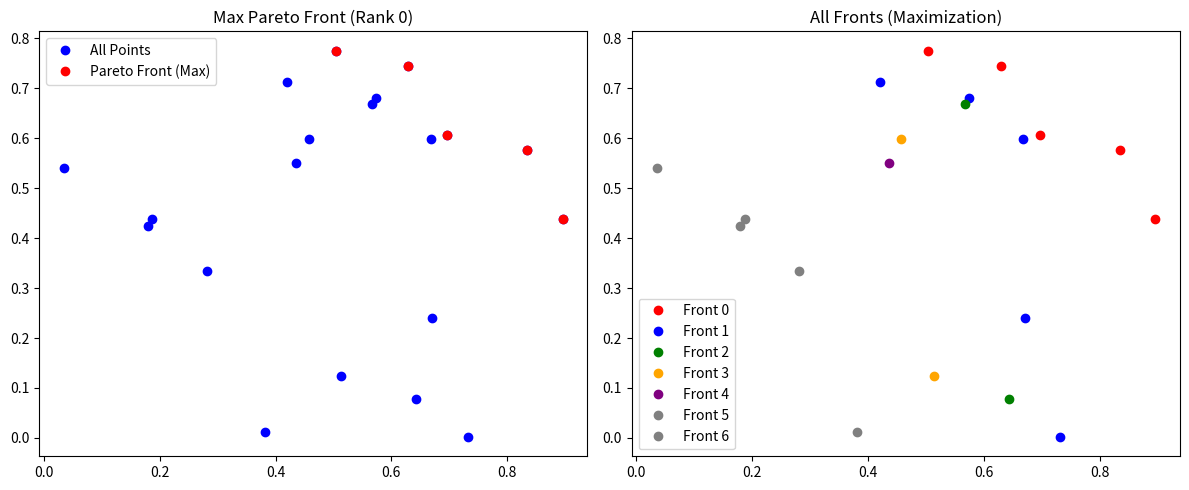
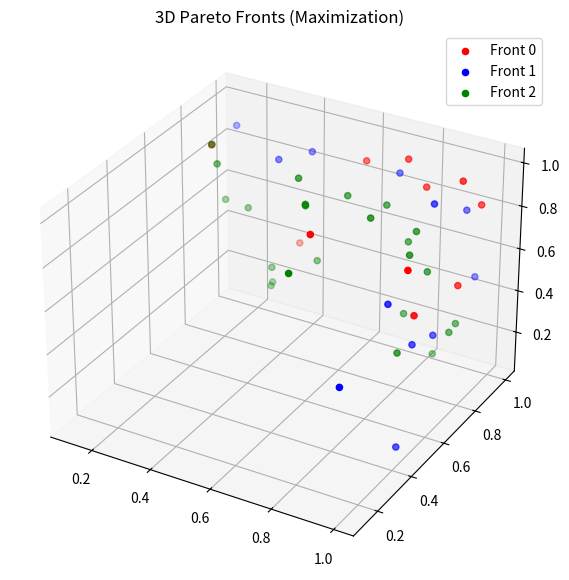

These charts were generated, in order, by the following Python code:
# Utils/nondomination.py
import numpy as np


def is_pareto_efficient_simple(costs):
    """
    Find the pareto-efficient points (Minimization logic)
    注意：此函数通常用于最小化问题（costs越小越好）。
    如果用于最大化问题，请先对输入取负或使用下面的 fast_non_dominated_sort。
    :param costs: An (n_points, n_costs) array
    :return: A (n_points, ) boolean array, indicating whether each point is Pareto efficient
    """
    is_efficient = np.ones(costs.shape[0], dtype=bool)
    for i, c in enumerate(costs):
        if is_efficient[i]:
            # Keep any point with a lower cost
            is_efficient[is_efficient] = np.any(costs[is_efficient] < c, axis=1)
            is_efficient[i] = True  # And keep self
    return is_efficient


def fast_non_dominated_sort(objectives):
    """
    快速非支配排序算法 - NSGA-II 的核心算法
    **适用于最大化问题** (Maximization)

    输入: objectives - numpy数组，形状为(n, m)，n个解，m个目标函数
    输出: fronts - 列表，每个元素是一个前沿（解的索引列表）。fronts[0]是Pareto最优解。
    """
    # 安全检查
    if objectives is None or len(objectives) == 0:
        return []

    n = objectives.shape[0]
    if n == 0:
        return []

    # 初始化数据结构
    S = [[] for _ in range(n)]  # 被当前解支配的解集合 (Set of solutions dominated by p)
    n_p = np.zeros(n, dtype=int)  # 支配当前解的解的数量 (Domination count)
    rank = np.zeros(n, dtype=int)  # 每个解的排名 (Rank)
    fronts = [[]]  # 存储各前沿 (Fronts)

    # 第一遍：计算支配关系 O(N^2)
    for i in range(n):
        for j in range(i + 1, n):
            try:
                # 判断 i 是否支配 j (最大化)
                if dominates(objectives[i], objectives[j]):
                    S[i].append(j)
                    n_p[j] += 1
                # 判断 j 是否支配 i (最大化)
                elif dominates(objectives[j], objectives[i]):
                    S[j].append(i)
                    n_p[i] += 1
            except Exception as e:
                print(f"⚠️ 支配关系计算出错: {e}")
                continue

        # 如果没有解支配 i，则 i 属于第一前沿 (Pareto Front)
        if n_p[i] == 0:
            rank[i] = 0
            fronts[0].append(i)

    # 如果第一前沿为空，直接返回
    if not fronts[0]:
        return []

    # 构建后续前沿
    i = 0
    while len(fronts) > i and fronts[i]:
        Q = []  # 下一前沿
        for p in fronts[i]:
            for q in S[p]:
                n_p[q] -= 1
                if n_p[q] == 0:
                    rank[q] = i + 1
                    Q.append(q)
        i += 1
        if Q:
            fronts.append(Q)
        else:
            break

    return fronts


def dominates(a, b):
    """
    判断解 a 是否支配解 b (**最大化问题**)

    定义:
    1. a 在所有目标上都不比 b 差 (a >= b)
    2. a 至少在一个目标上严格优于 b (a > b)
    """
    # 检查 a 是否在所有目标上都不比 b 差
    not_worse = np.all(a >= b)
    # 检查 a 是否至少在一个目标上比 b 好
    better = np.any(a > b)

    return not_worse and better


def crowding_distance(objectives, front):
    """
    计算拥挤距离（用于NSGA-II的环境选择）
    输入: objectives - 目标函数值数组
          front - 前沿中的解索引列表
    输出: distances - 每个解的拥挤距离
    """
    n = len(front)
    distances = np.zeros(n)

    if n == 0:
        return distances

    m = objectives.shape[1]  # 目标函数数量

    for obj_idx in range(m):
        # 根据当前目标函数值排序前沿中的解
        sorted_indices = np.argsort(objectives[front, obj_idx])
        sorted_front = [front[i] for i in sorted_indices]

        # 边界解的拥挤距离设为无穷大
        distances[sorted_indices[0]] = float('inf')
        distances[sorted_indices[-1]] = float('inf')

        # 计算中间解的拥挤距离
        if n > 2:
            min_val = objectives[sorted_front[0], obj_idx]
            max_val = objectives[sorted_front[-1], obj_idx]

            # 避免除零
            if abs(max_val - min_val) < 1e-10:
                continue

            norm = max_val - min_val
            for i in range(1, n - 1):
                prev_val = objectives[sorted_front[i - 1], obj_idx]
                next_val = objectives[sorted_front[i + 1], obj_idx]
                distances[sorted_indices[i]] += (next_val - prev_val) / norm

    return distances


def get_pareto_front(objectives):
    """获取帕累托前沿（第一前沿）"""
    fronts = fast_non_dominated_sort(objectives)
    return fronts[0] if fronts else []


# ==========================================================
# 关键修改：添加函数别名以匹配 TuRBO_IBEA_LLM.py 的导入
# ==========================================================
non_domination_sort = fast_non_dominated_sort

# Test
if __name__ == "__main__":
    from mpl_toolkits import mplot3d
    import matplotlib.pyplot as plt

    print("开始测试非支配排序模块...")

    ########### 2D example ######################
    # 生成随机数据
    a = np.random.rand(20, 2)

    # 注意：is_pareto_efficient_simple 是最小化逻辑，而 fast_non_dominated_sort 是最大化逻辑
    # 为了对比，我们对 sort 的输入取负，模拟最小化，或者直接看最大化效果

    # 测试快速非支配排序 (最大化)
    fronts = non_domination_sort(a)

    plt.figure(figsize=(12, 5))

    plt.subplot(1, 2, 1)
    plt.plot(a[:, 0], a[:, 1], 'bo', label='All Points')
    # 标记第一前沿
    if fronts:
        pf_points = a[fronts[0]]
        plt.plot(pf_points[:, 0], pf_points[:, 1], 'ro', label='Pareto Front (Max)')
    plt.title('Max Pareto Front (Rank 0)')
    plt.legend()

    plt.subplot(1, 2, 2)
    colors = ['red', 'blue', 'green', 'orange', 'purple']
    for i, front in enumerate(fronts):
        if i < len(colors):
            color = colors[i]
        else:
            color = 'gray'
        front_points = a[front]
        plt.plot(front_points[:, 0], front_points[:, 1], 'o', color=color, label=f'Front {i}')
    plt.title('All Fronts (Maximization)')
    plt.legend()

    plt.tight_layout()
    plt.show()

    ########### 3D example ######################
    a = np.random.rand(200, 3)
    fronts = non_domination_sort(a)

    fig = plt.figure(figsize=(10, 7))
    ax = plt.axes(projection="3d")

    colors = ['red', 'blue', 'green', 'orange', 'purple']
    for i, front in enumerate(fronts[:3]):  # 只显示前3个前沿
        if i < len(colors):
            color = colors[i]
        else:
            color = 'gray'
        front_points = a[front]
        ax.scatter3D(front_points[:, 0], front_points[:, 1], front_points[:, 2], color=color, label=f'Front {i}')

    ax.legend()
    plt.title('3D Pareto Fronts (Maximization)')
    plt.show()

    print("测试完成。")